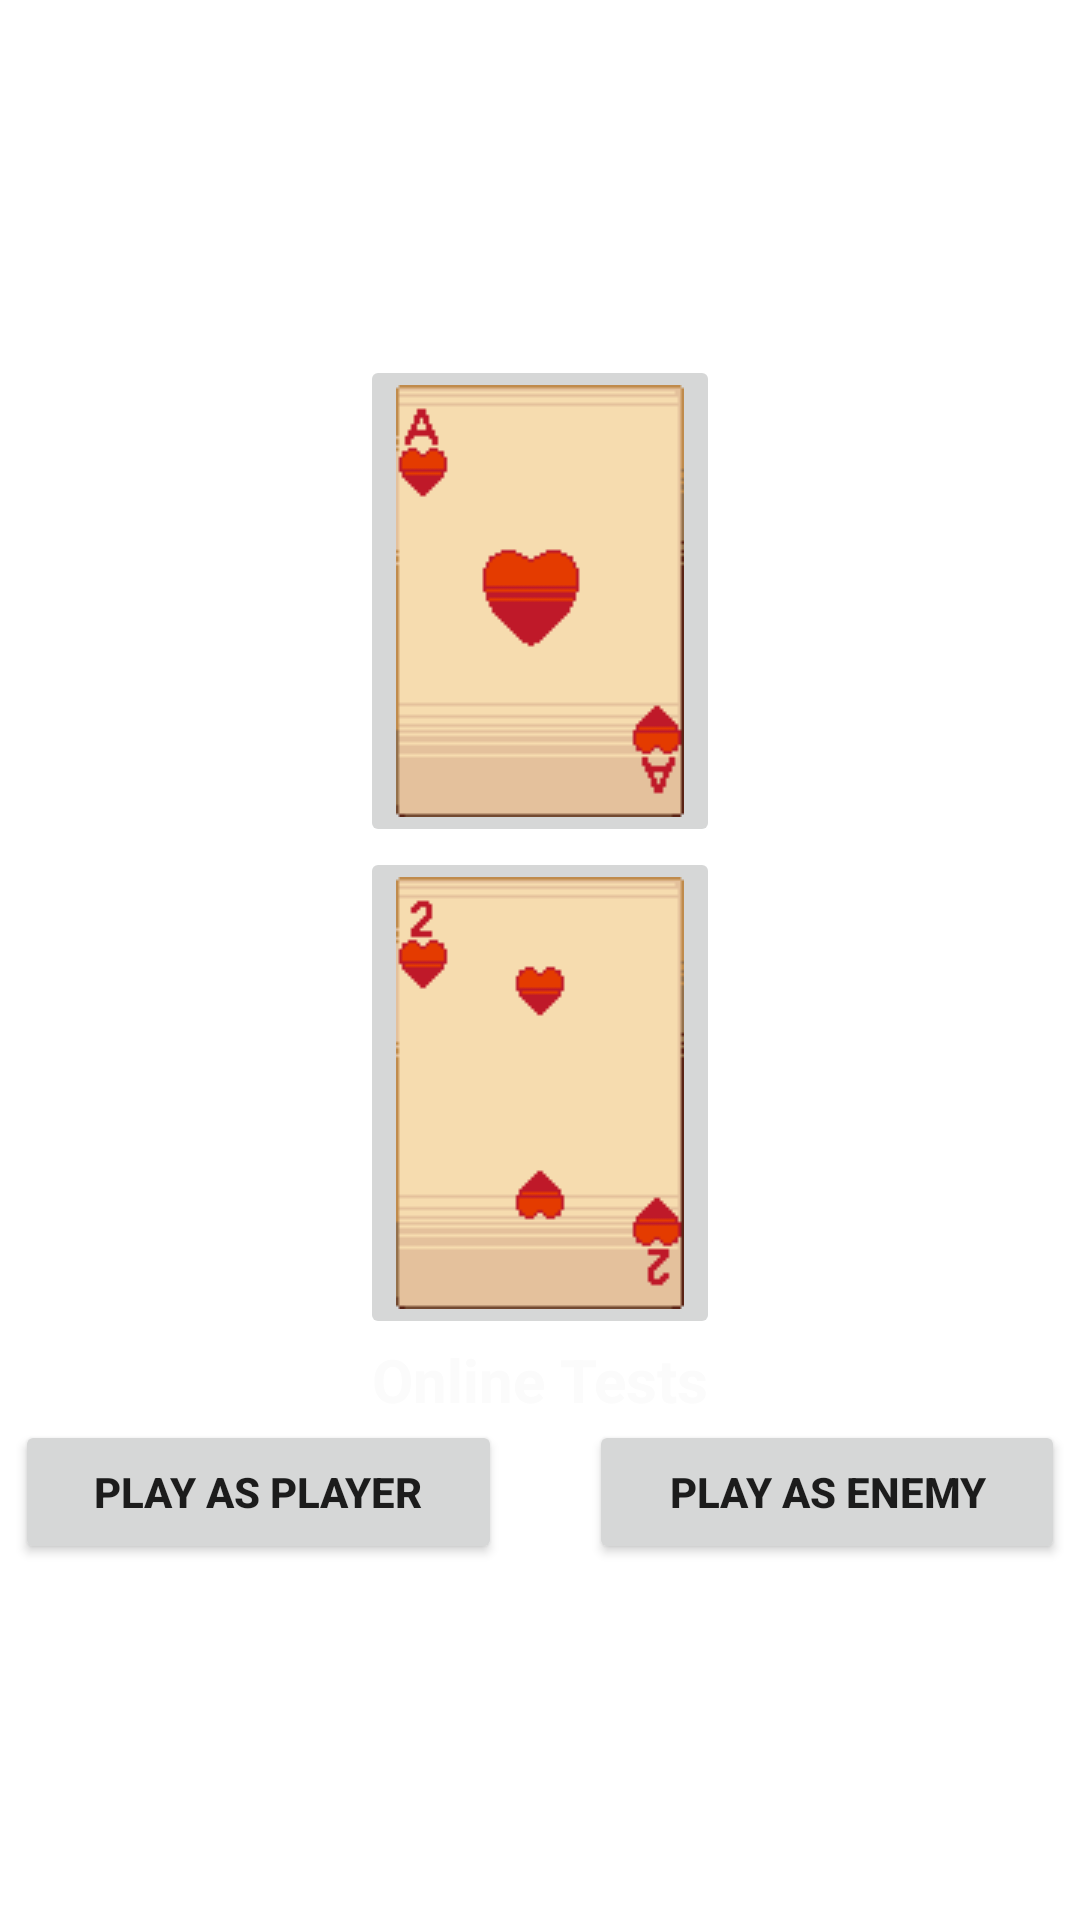

Produce the Android XML layout that renders to this screen, including the resource entries it uses.
<!-- AndroidManifest.xml: application theme Theme.Briscola -->
<!-- res/layout/activity_main.xml -->
<?xml version="1.0" encoding="utf-8"?>
<androidx.constraintlayout.widget.ConstraintLayout xmlns:android="http://schemas.android.com/apk/res/android"
    xmlns:app="http://schemas.android.com/apk/res-auto"
    xmlns:tools="http://schemas.android.com/tools"
    android:layout_width="match_parent"
    android:layout_height="match_parent"
    tools:context=".MainActivity">

    <ImageView
        android:id="@+id/Background"
        android:layout_width="match_parent"
        android:layout_height="match_parent"
        android:contentDescription="@string/background"
        android:src="@drawable/background"
        app:layout_constraintBottom_toBottomOf="parent"
        app:layout_constraintEnd_toEndOf="parent"
        app:layout_constraintStart_toStartOf="parent"
        app:layout_constraintTop_toTopOf="parent" />

    <LinearLayout
        android:id="@+id/linearLayout4"
        android:layout_width="fill_parent"
        android:layout_height="match_parent"
        android:gravity="center|center_horizontal"
        android:orientation="vertical"
        app:layout_constraintBottom_toBottomOf="parent"
        app:layout_constraintEnd_toEndOf="parent"
        app:layout_constraintStart_toStartOf="parent"
        app:layout_constraintTop_toBottomOf="@+id/linearLayout5">

        <ImageButton
            android:id="@+id/PVC_Button"
            android:layout_width="wrap_content"
            android:layout_height="wrap_content"
            android:contentDescription="@string/playbutton"
            app:srcCompat="@drawable/c1"
            tools:ignore="SpeakableTextPresentCheck,ImageContrastCheck" />

        <ImageButton
            android:id="@+id/PVP_Button"
            android:layout_width="wrap_content"
            android:layout_height="wrap_content"
            app:srcCompat="@drawable/c2"
            tools:ignore="SpeakableTextPresentCheck" />

        <TextView
            android:id="@+id/textView4"
            android:layout_width="match_parent"
            android:layout_height="wrap_content"
            android:gravity="clip_vertical|center_horizontal|center_vertical"
            android:text="Online Tests"
            android:textColor="#FBFBFB"
            android:textSize="20sp"
            android:textStyle="bold" />

        <LinearLayout
            android:layout_width="350dp"
            android:layout_height="wrap_content"
            android:orientation="horizontal">

            <Button
                android:id="@+id/OnlinePlayerButton"
                android:layout_width="wrap_content"
                android:layout_height="wrap_content"
                android:layout_weight="1"
                android:text="Play as player"
                android:textStyle="bold" />

            <TextView
                android:id="@+id/textView6"
                android:layout_width="wrap_content"
                android:layout_height="wrap_content"
                android:layout_weight="1" />

            <Button
                android:id="@+id/OnlineEnemyButton"
                android:layout_width="wrap_content"
                android:layout_height="wrap_content"
                android:layout_weight="1"
                android:text="Play as enemy"
                android:textStyle="bold" />
        </LinearLayout>
    </LinearLayout>

    <LinearLayout
        android:id="@+id/linearLayout5"
        android:layout_width="fill_parent"
        android:layout_height="100dp"
        android:orientation="vertical"
        app:layout_constraintEnd_toEndOf="parent"
        app:layout_constraintStart_toStartOf="parent"
        app:layout_constraintTop_toTopOf="parent" />


</androidx.constraintlayout.widget.ConstraintLayout>
<!-- resources referenced by this layout -->
<resources>
  <!-- drawable c1: png bitmap (drawable, 789 bytes) -->
  <!-- drawable c2: png bitmap (drawable, 805 bytes) -->
  <string name="background">Background</string>
  <string name="playbutton">PlayButton</string>
  <style name="Theme.Briscola" parent="Theme.MaterialComponents.DayNight.NoActionBar">
          
          <item name="colorPrimary">@color/purple_500</item>
          <item name="colorPrimaryVariant">@color/purple_700</item>
          <item name="colorOnPrimary">@color/white</item>
          
          <item name="colorSecondary">@color/teal_200</item>
          <item name="colorSecondaryVariant">@color/teal_700</item>
          <item name="colorOnSecondary">@color/black</item>
          
          <item name="android:statusBarColor" tools:targetApi="l">?attr/colorPrimaryVariant</item>
          
      </style>
  <!-- not gathered from this repository: default colours our renderer supplied (Android Studio template values) -->
  <color name="purple_500">#FF6200EE</color>
  <color name="purple_700">#FF3700B3</color>
  <color name="teal_200">#FF03DAC5</color>
  <color name="teal_700">#FF018786</color>
  <color name="black">#FF000000</color>
  <color name="white">#FFFFFFFF</color>
</resources>
